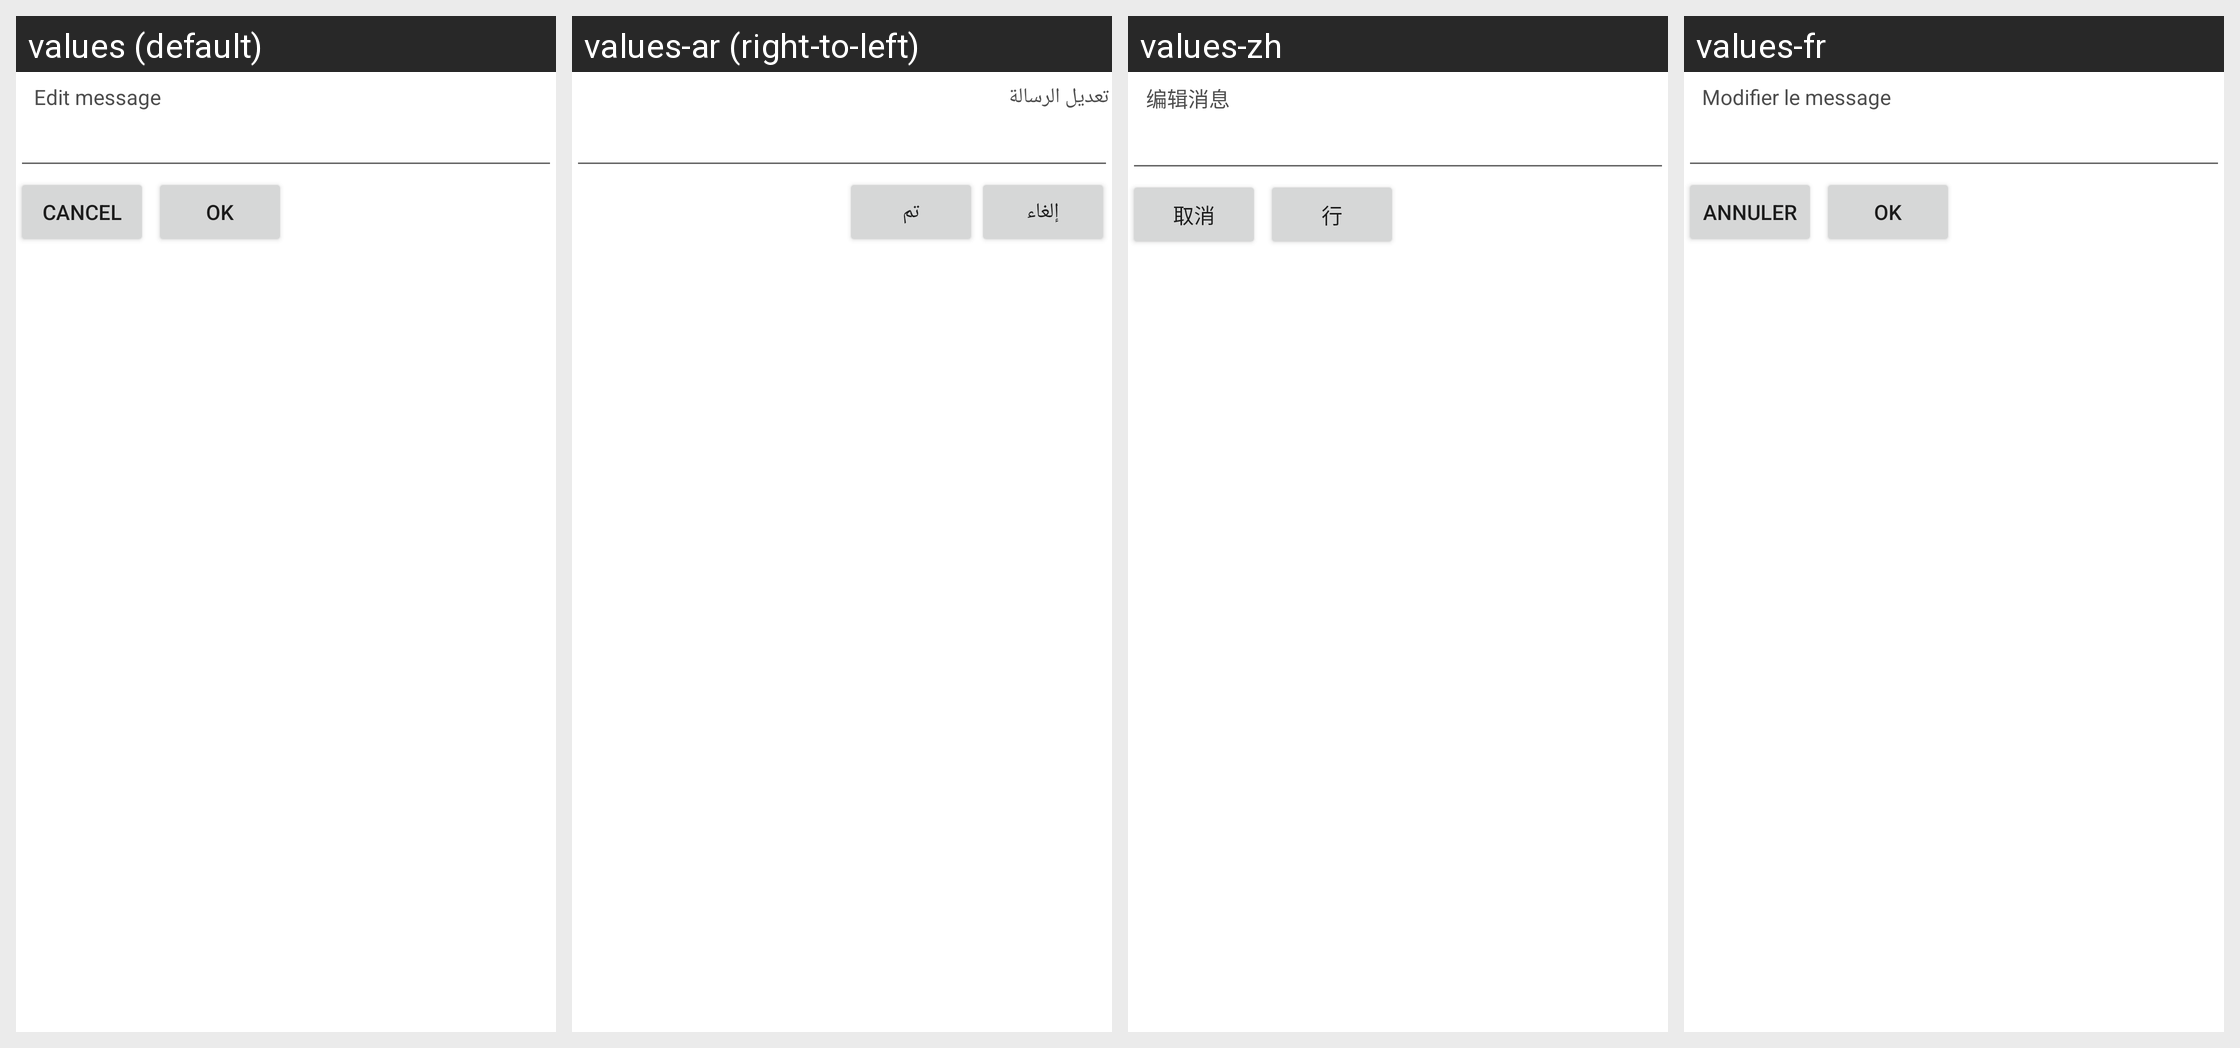

This grid shows one Android layout under several languages. Give, for every string resource on the screen, its name, the default text and each shown locale's text.
Android screen res/layout/edit_predefined_message.xml rendered under 4 locales, left to right: values (default), values-ar (right-to-left), values-zh, values-fr. Device: Nexus 5 (rendered at 1080×1920; each locale shown at half size, 540×960, under a caption strip naming it); theme Theme.PhoneFreedom.
Other locales in the repository, not shown: values-da, values-da-rDK, values-de, values-en, values-en-rGB, values-es.
Strings drawn on this screen, with the default value and each locale's value (text and hints the layout hard-codes, and strings that could not be matched under every locale, appear in the picture but are not listed):

edit_message
  values: Edit message
  values-ar: تعديل الرسالة
  values-zh: 编辑消息
  values-fr: Modifier le message

cancel
  values: Cancel
  values-ar: إلغاء
  values-zh: 取消
  values-fr: Annuler

ok
  values: OK
  values-ar: تم
  values-zh: 行
  values-fr: OK
